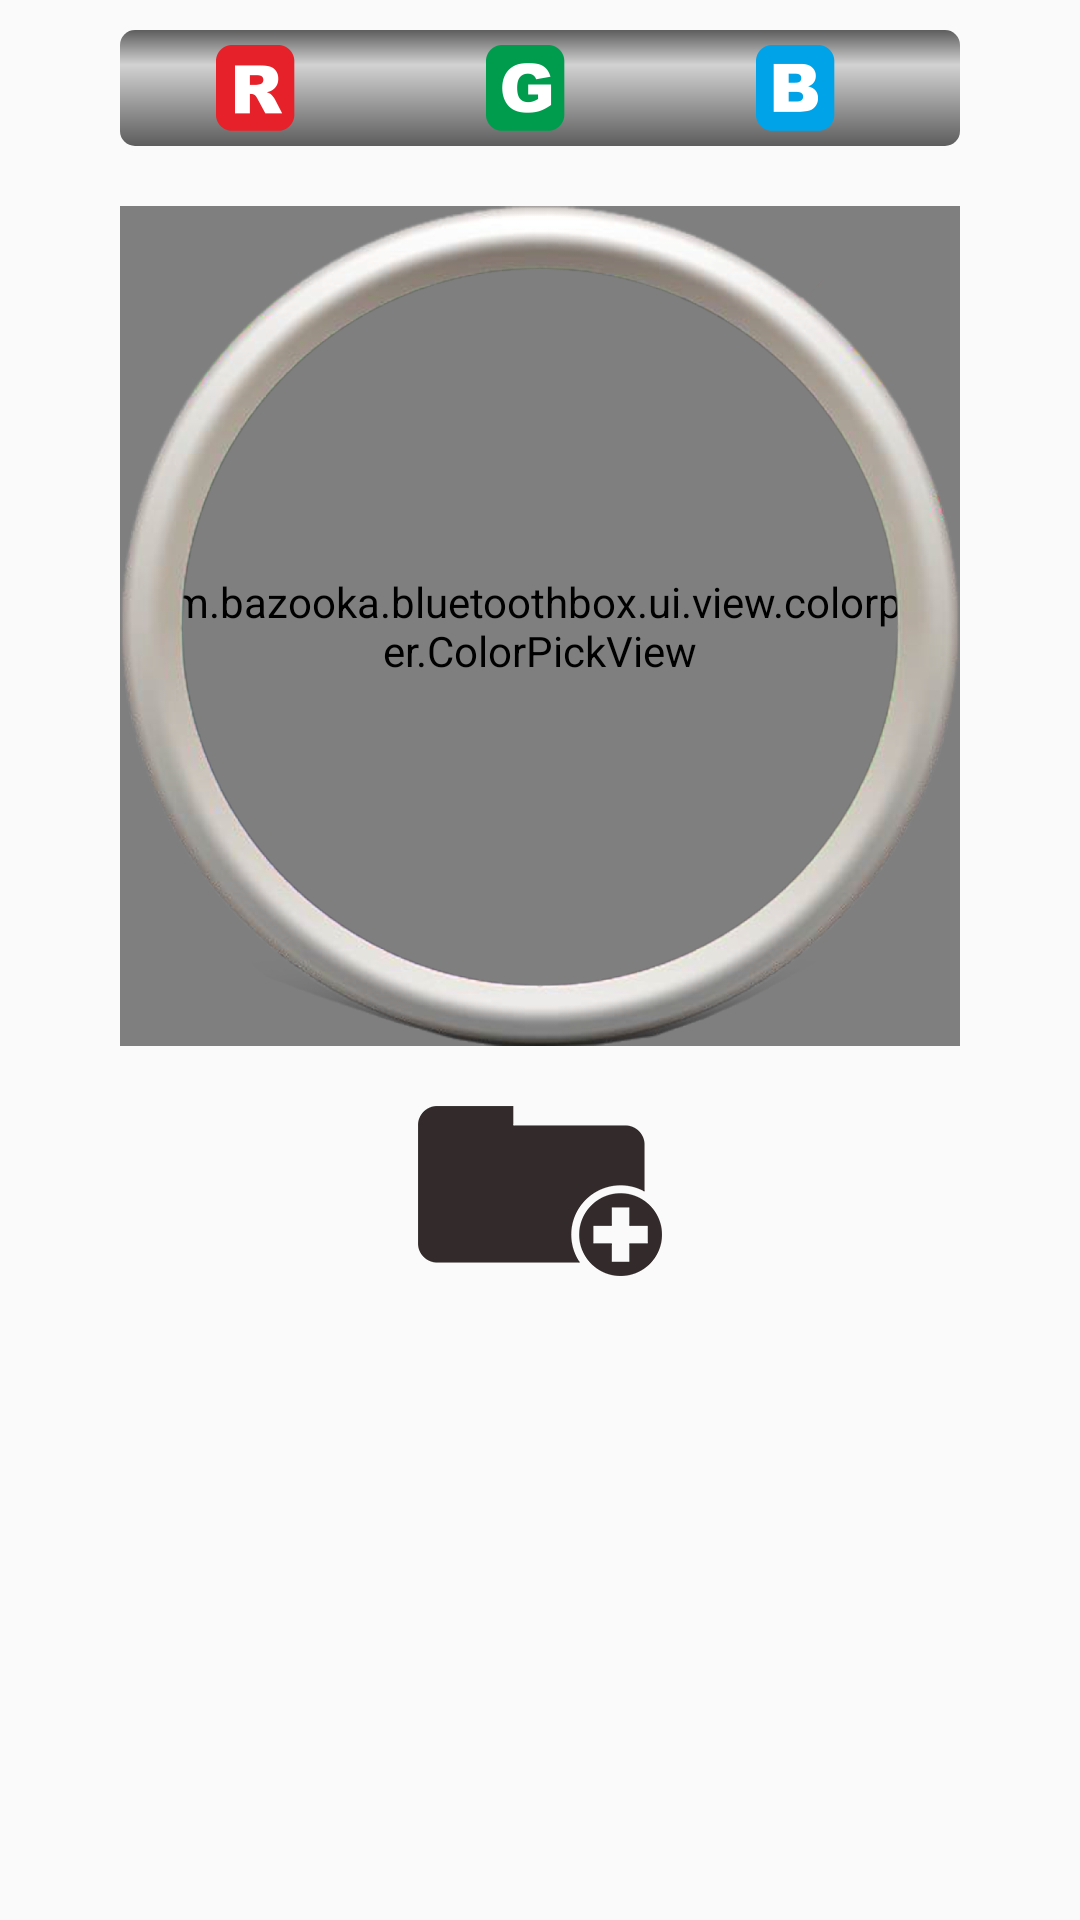

The Android layout XML behind this screen, and the referenced resources:
<!-- AndroidManifest.xml: application theme AppTheme -->
<!-- res/layout/dialog_add_color.xml -->
<?xml version="1.0" encoding="utf-8"?>
<LinearLayout xmlns:android="http://schemas.android.com/apk/res/android"
    xmlns:app="http://schemas.android.com/apk/res-auto"
    android:layout_width="match_parent"
    android:layout_height="wrap_content"
    android:gravity="center_horizontal"
    android:orientation="vertical"
    android:padding="10dp">

    <LinearLayout
        android:id="@+id/ll_rgb_info"
        android:layout_width="match_parent"
        android:layout_height="wrap_content"
        android:layout_marginLeft="30dp"
        android:layout_marginRight="30dp"
        android:background="@drawable/bg_rgp_info"
        android:orientation="horizontal"
        android:paddingRight="10dp">

        <ImageView
            android:layout_width="0dp"
            android:layout_height="wrap_content"
            android:layout_weight="1"
            android:padding="5dp"
            android:src="@drawable/ic_color_r" />

        <ImageView
            android:layout_width="0dp"
            android:layout_height="wrap_content"
            android:layout_weight="1"
            android:padding="5dp"
            android:src="@drawable/ic_color_g" />

        <ImageView
            android:layout_width="0dp"
            android:layout_height="wrap_content"
            android:layout_weight="1"
            android:padding="5dp"
            android:src="@drawable/ic_color_b" />

    </LinearLayout>

    <FrameLayout
        android:id="@+id/fl_color_picker"
        android:layout_width="280dp"
        android:layout_height="280dp"
        android:layout_marginTop="20dp">

        <com.bazooka.bluetoothbox.ui.view.colorpicker.ColorPickView
            android:id="@+id/colorPickerView"
            android:layout_width="match_parent"
            android:layout_height="match_parent"
            android:layout_gravity="center"
            app:center_radius="17dp"
            app:selector="@drawable/color_picker" />


        <ImageView
            android:layout_width="match_parent"
            android:layout_height="match_parent"
            android:src="@drawable/ic_frame_color" />

    </FrameLayout>

    <ImageView
        android:id="@+id/iv_save_color"
        android:layout_width="wrap_content"
        android:layout_height="wrap_content"
        android:layout_marginTop="20dp"
        android:src="@drawable/ic_add_color" />

</LinearLayout>
<!-- resources referenced by this layout -->
<resources>
  <!-- drawable bg_rgp_info (drawable) -->
  <?xml version="1.0" encoding="utf-8"?>
  <shape xmlns:android="http://schemas.android.com/apk/res/android"
      android:shape="rectangle">
  
      <corners
          android:radius="5dp"/>
  
      <gradient
          android:startColor="#5d5d5d"
          android:centerColor="#d2d2d2"
          android:endColor="#5d5d5d"
          android:angle="90"
          android:centerY="70%"
          />
  
  </shape>
  <!-- drawable color_picker: png bitmap (drawable-xxhdpi, 23698 bytes) -->
  <!-- drawable ic_add_color: png bitmap (drawable-xxhdpi, 1536 bytes) -->
  <!-- drawable ic_color_b: png bitmap (drawable-xxhdpi, 889 bytes) -->
  <!-- drawable ic_color_g: png bitmap (drawable-xxhdpi, 1106 bytes) -->
  <!-- drawable ic_color_r: png bitmap (drawable-xxhdpi, 925 bytes) -->
  <!-- drawable ic_frame_color: png bitmap (drawable-xxhdpi, 469346 bytes) -->
  <style name="AppTheme" parent="Theme.AppCompat.Light.NoActionBar">
          
          <item name="colorPrimary">@color/colorPrimary</item>
          
          <item name="colorPrimaryDark">#000</item>
          <item name="colorAccent">@color/colorAccent</item>
      </style>
  <color name="colorPrimary">#3F51B5</color>
  <color name="colorAccent">#FF4081</color>
</resources>
